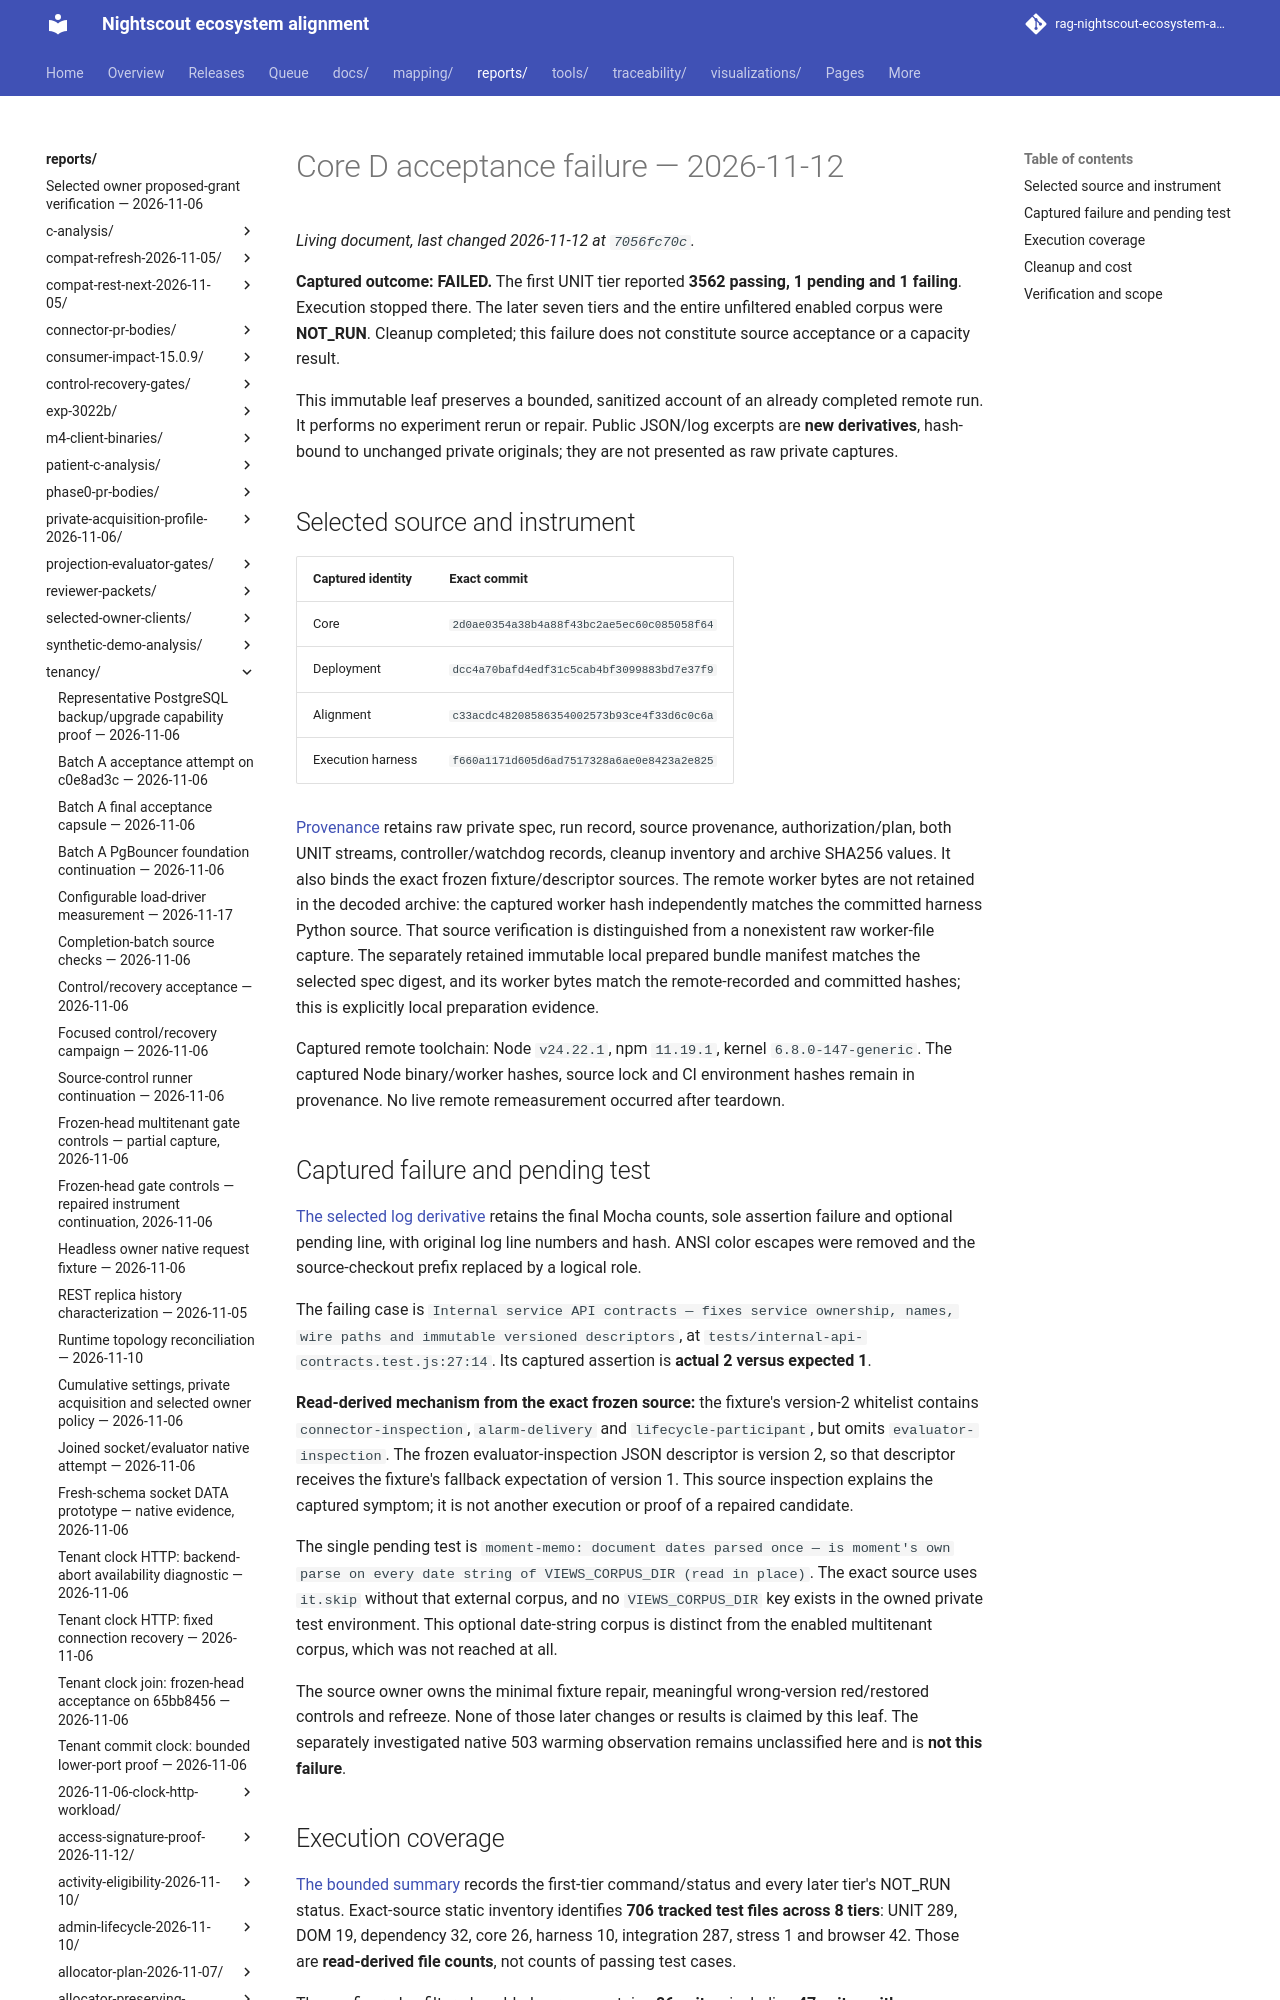

repository: bewest/rag-nightscout-ecosystem-alignment · page: reports/tenancy/core-d-acceptance-2026-11-12/index.html · generator: mkdocs

# Core D acceptance failure — 2026-11-12

**Captured outcome: FAILED.** The first UNIT tier reported **3562 passing, 1 pending and 1 failing**. Execution stopped there. The later seven tiers and the entire unfiltered enabled corpus were **NOT_RUN**. Cleanup completed; this failure does not constitute source acceptance or a capacity result.

This immutable leaf preserves a bounded, sanitized account of an already completed remote run. It performs no experiment rerun or repair. Public JSON/log excerpts are **new derivatives**, hash-bound to unchanged private originals; they are not presented as raw private captures.
